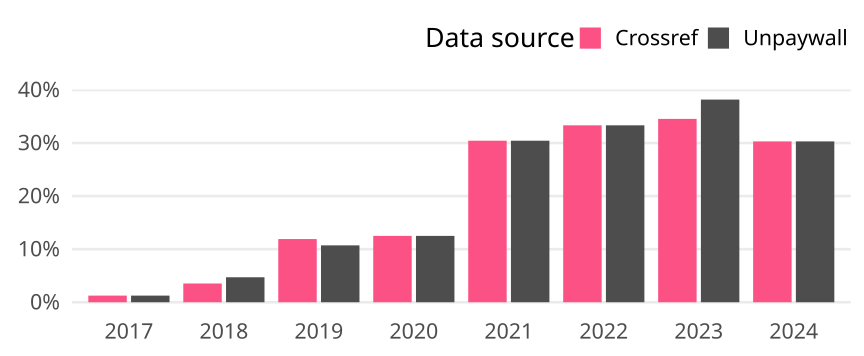

The table this chart was drawn from, first rows:
cr_year, cat, article_total, name, oa_articles, oa_share
2017, Germany, 80, Crossref, 1, 0.0125
2017, Germany, 80, Unpaywall, 1, 0.0125
2018, Germany, 85, Crossref, 3, 0.03529
2018, Germany, 85, Unpaywall, 4, 0.04706
2019, Germany, 84, Crossref, 10, 0.119
2019, Germany, 84, Unpaywall, 9, 0.1071
2020, Germany, 72, Crossref, 9, 0.125
2020, Germany, 72, Unpaywall, 9, 0.125
2021, Germany, 69, Crossref, 21, 0.3043
2021, Germany, 69, Unpaywall, 21, 0.3043
2022, Germany, 51, Crossref, 17, 0.3333
2022, Germany, 51, Unpaywall, 17, 0.3333
2023, Germany, 55, Crossref, 19, 0.3455
2023, Germany, 55, Unpaywall, 21, 0.3818
2024, Germany, 33, Crossref, 10, 0.303
2024, Germany, 33, Unpaywall, 10, 0.303
